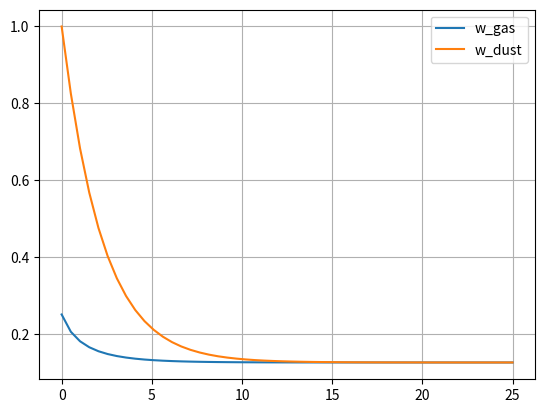

Write Python code to recreate this figure.
"""Exact solution for dusty shock."""

import matplotlib.pyplot as plt
import numpy as np
from scipy.integrate import solve_ivp


def _derivative(
    t, y, dust_to_gas, mach_number, drag_coefficient, density_left, velocity_left
):
    w_g = velocity_gas_normalized(dust_to_gas, mach_number, y)
    K, rho_0, v_0 = drag_coefficient, density_left, velocity_left
    return K / (rho_0 * v_0) * (w_g - y)


def velocity_gas_normalized(dust_to_gas, mach_number, velocity_dust):
    eps, M, v_d = dust_to_gas, mach_number, velocity_dust
    a, c = 1, M ** -2
    b = np.sum(eps * (v_d - 1)) - M ** -2 - 1
    return (-b - np.sqrt(b ** 2 - 4 * a * c)) / (2 * a)


def velocity_dust_normalized(
    x, dust_to_gas, mach_number, drag_coefficient, density_left, velocity_left,
):
    t_eval = x
    t_span = x[0], x[-1]
    y0 = velocity_left / velocity_left
    args = (dust_to_gas, mach_number, drag_coefficient, density_left, velocity_left)
    sol = solve_ivp(fun=_derivative, t_span=t_span, y0=y0, t_eval=t_eval, args=args)
    return sol.y.T


if __name__ == '__main__':

    # N = 1
    dust_to_gas = np.array([1.0])
    mach_number = np.array([2.0])
    drag_coefficient = np.array([1.0])
    density_left = np.array([1.0])
    velocity_left = np.array([2.0])
    x = np.linspace(0, 25)

    wd = velocity_dust_normalized(
        x, dust_to_gas, mach_number, drag_coefficient, density_left, velocity_left
    )
    wg = np.array(
        [velocity_gas_normalized(dust_to_gas, mach_number, _wd) for _wd in wd]
    )

    fig, ax = plt.subplots()
    ax.plot(x, wg, label='w_gas')
    ax.plot(x, wd, label='w_dust')
    ax.legend()
    ax.grid()
    plt.show()
